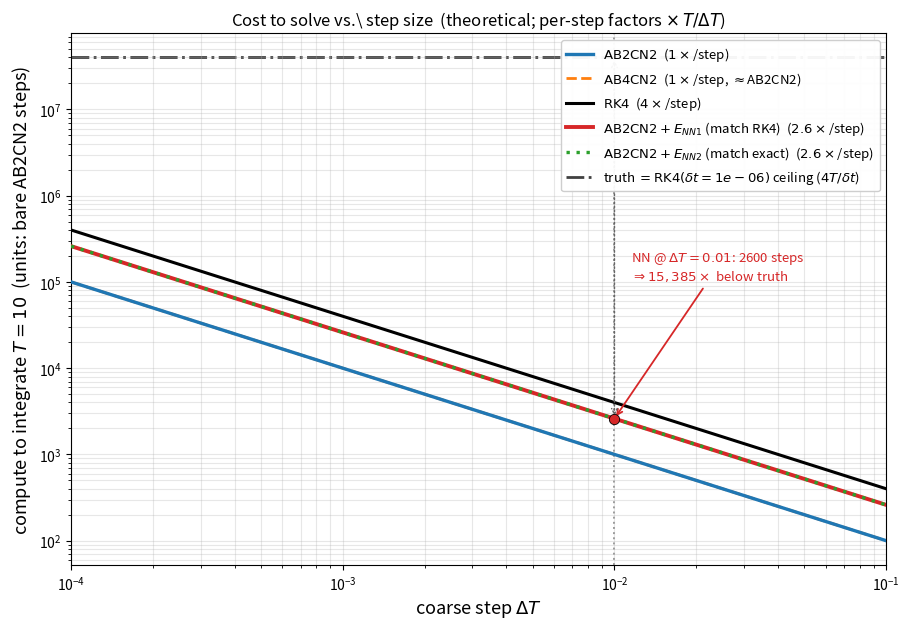

Write the Python code that produced this figure.
#!/usr/bin/env python
r"""
compute_vs_dt.py
================
Theoretical cost-to-solve curves: total compute to integrate a fixed horizon T
as a function of the coarse step Delta_T.

  cost(Delta_T) = c_scheme * (T / Delta_T)        [units: bare AB2CN2 steps]

per-step cost factors c_scheme (RHS/FFT-bundle evaluations per step):
  AB2CN2 = 1, AB4CN2 = 1 (AB reuses stored N; 1 RHS/step),
  RK4 = 4 (4 stages), AB2CN2+NN = 2.6 (measured ~2.6x bare step).
The two NN curves (match RK4 / match exact) COINCIDE: same network, different
training target, identical inference cost.

TRUTH ceiling is FLAT: truth = RK4 at an ultrafine dt_uf, run at dt_uf regardless
of the coarse Delta_T, so its cost = 4 * (T / dt_uf) = const.
"""
import argparse
import numpy as np
import matplotlib
matplotlib.use("Agg")
import matplotlib.pyplot as plt


def main():
    p = argparse.ArgumentParser(description=__doc__,
                                formatter_class=argparse.RawDescriptionHelpFormatter)
    p.add_argument('--T', type=float, default=10.0, help='integration horizon')
    p.add_argument('--dt-uf', type=float, default=1e-6, help='truth (RK4) ultrafine step')
    p.add_argument('--nn-cost', type=float, default=2.6, help='AB2CN2+NN per-step factor')
    p.add_argument('--dt-lo', type=float, default=1e-4)
    p.add_argument('--dt-hi', type=float, default=1e-1)
    p.add_argument('--op-dt', type=float, default=1e-2, help='operating Delta_T to annotate')
    p.add_argument('--out', type=str, default='compute_vs_dt.png')
    args = p.parse_args()

    T, dt_uf, cNN = args.T, args.dt_uf, args.nn_cost
    dT = np.logspace(np.log10(args.dt_lo), np.log10(args.dt_hi), 200)

    # per-step cost factors (units: one bare AB2CN2 step)
    cost = {
        'AB2CN2':         1.0 * T / dT,
        'AB4CN2':         1.0 * T / dT,
        'RK4':            4.0 * T / dT,
        'AB2CN2+NN1':     cNN * T / dT,
        'AB2CN2+NN2':     cNN * T / dT,
    }
    truth = 4.0 * T / dt_uf                       # flat ceiling

    STYLE = {                                     # color, linestyle, lw, z
        'AB2CN2':     ('C0', '-',  2.4, 3),
        'AB4CN2':     ('C1', '--', 2.0, 2),       # overlaps AB2CN2 (same cost)
        'RK4':        ('k',  '-',  2.2, 3),
        'AB2CN2+NN1': ('C3', '-',  2.8, 5),
        'AB2CN2+NN2': ('C2', (0, (1, 2)), 2.4, 6),  # dotted, on top of NN1 (coincide)
    }
    LABEL = {
        'AB2CN2':     r'$\mathrm{AB2CN2}$  ($1\times$/step)',
        'AB4CN2':     r'$\mathrm{AB4CN2}$  ($1\times$/step, $\approx$AB2CN2)',
        'RK4':        r'$\mathrm{RK4}$  ($4\times$/step)',
        'AB2CN2+NN1': rf'$\mathrm{{AB2CN2}}+E_{{NN1}}$ (match RK4)  (${cNN:g}\times$/step)',
        'AB2CN2+NN2': rf'$\mathrm{{AB2CN2}}+E_{{NN2}}$ (match exact)  (${cNN:g}\times$/step)',
    }

    fig, ax = plt.subplots(figsize=(9.2, 6.4))
    for name, (c, ls, lw, z) in STYLE.items():
        ax.plot(dT, cost[name], ls=ls, color=c, lw=lw, zorder=z, label=LABEL[name])

    # truth ceiling (flat)
    ax.axhline(truth, color='0.25', ls='-.', lw=2.0, zorder=1,
               label=rf'truth $=\mathrm{{RK4}}(\delta t={dt_uf:g})$ ceiling '
                     rf'($4T/\delta t$)')

    # operating Delta_T marker + speedup annotation (NN vs truth)
    od = args.op_dt
    c_nn_op = cNN * T / od
    ax.axvline(od, color='0.6', ls=':', lw=1.4, zorder=1)
    ax.scatter([od], [c_nn_op], s=55, color='C3', zorder=7, edgecolor='k', linewidth=0.6)
    speedup = truth / c_nn_op
    ax.annotate(rf'NN @ $\Delta T={od:g}$: {c_nn_op:.0f} steps'
                + '\n' + rf'$\Rightarrow {speedup:,.0f}\times$ below truth',
                xy=(od, c_nn_op), xytext=(od*1.15, c_nn_op*40),
                fontsize=9.5, color='C3',
                arrowprops=dict(arrowstyle='->', color='C3', lw=1.3))
    # bracket the NN<->truth gap
    ax.annotate('', xy=(od, truth), xytext=(od, c_nn_op),
                arrowprops=dict(arrowstyle='<->', color='0.4', lw=1.1, ls=':'))

    ax.set_xscale('log'); ax.set_yscale('log')
    ax.set_xlabel(r'coarse step $\Delta T$', fontsize=13)
    ax.set_ylabel(rf'compute to integrate $T={T:g}$  '
                  r'(units: bare AB2CN2 steps)', fontsize=13)
    ax.set_title(r'Cost to solve vs.\ step size  '
                 r'(theoretical; per-step factors $\times\,T/\Delta T$)', fontsize=12)
    ax.grid(alpha=.3, which='both')
    ax.legend(fontsize=9.5, loc='upper right', framealpha=0.95)
    ax.set_xlim(args.dt_lo, args.dt_hi)

    fig.tight_layout()
    for ext in ('png', 'pdf'):
        fig.savefig(args.out.rsplit('.', 1)[0] + '.' + ext, dpi=150, bbox_inches='tight')
    plt.close(fig)

    # console summary at the operating point
    print(f"horizon T={T}, dt_uf={dt_uf}, NN per-step={cNN}x, operating dT={od}")
    for name in cost:
        print(f"  {name:14s} @dT={od:g}: {(STYLE[name] and 0) or ''}"
              f"{ {'AB2CN2':1.,'AB4CN2':1.,'RK4':4.,'AB2CN2+NN1':cNN,'AB2CN2+NN2':cNN}[name]*T/od:>12.1f} steps")
    print(f"  {'truth':14s}        : {truth:>12.1f} steps  (flat ceiling)")
    print(f"  speedup NN vs truth @ dT={od:g}: {speedup:,.0f}x")


if __name__ == '__main__':
    main()
